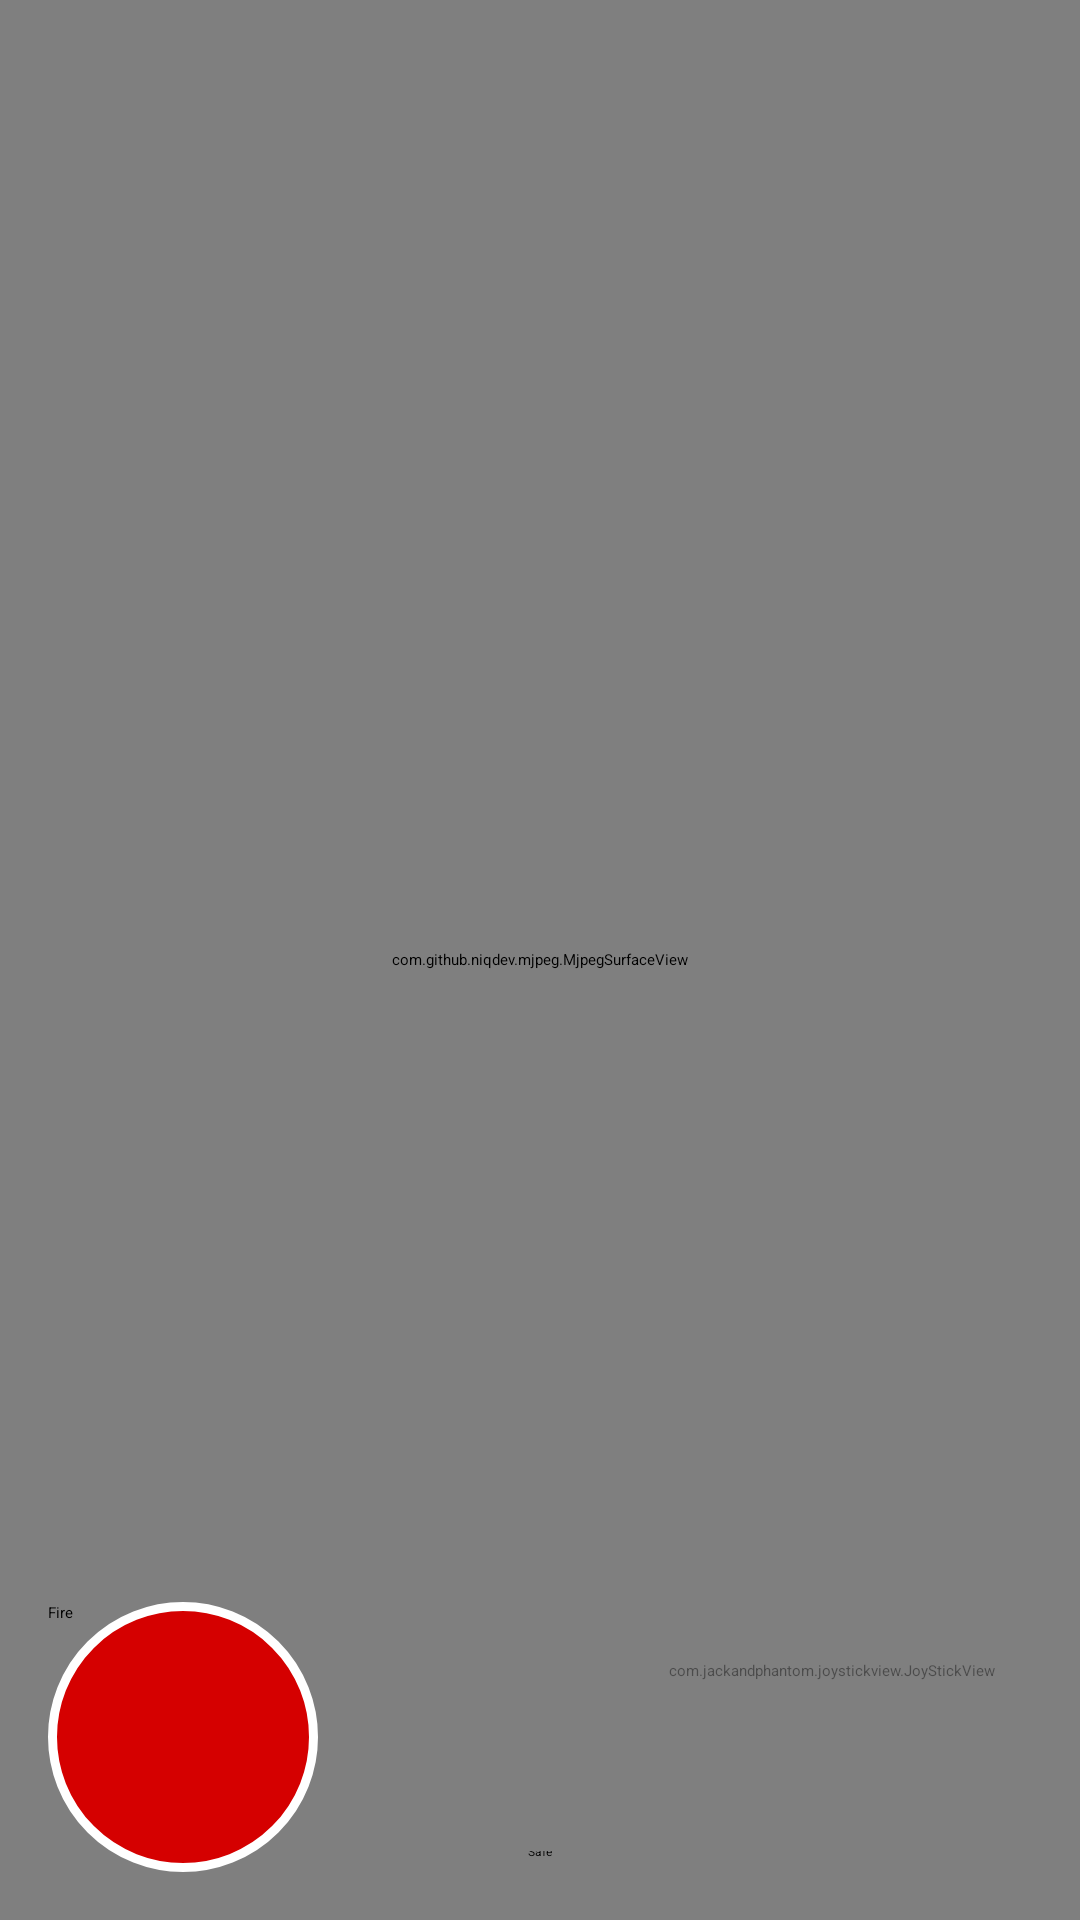

Android layout source for this screen:
<!-- AndroidManifest.xml: activity theme AppTheme.NoActionBar -->
<!-- res/layout/activity_turret_control.xml -->
<?xml version="1.0" encoding="utf-8"?>
<android.support.constraint.ConstraintLayout
    xmlns:android="http://schemas.android.com/apk/res/android"
    xmlns:app="http://schemas.android.com/apk/res-auto"
    xmlns:tools="http://schemas.android.com/tools"
    android:layout_width="match_parent"
    android:layout_height="match_parent"
    tools:context=".viewcontrollers.TurretControlActivity"
    tools:layout_editor_absoluteY="25dp">

    <com.github.niqdev.mjpeg.MjpegSurfaceView
        xmlns:stream="http://schemas.android.com/apk/res-auto"
        android:id="@+id/video_view"
        android:layout_width="0dp"
        android:layout_height="0dp"
        app:layout_constraintBottom_toBottomOf="parent"
        app:layout_constraintEnd_toEndOf="parent"
        app:layout_constraintStart_toStartOf="parent"
        app:layout_constraintTop_toTopOf="parent"
        stream:type="stream_default"/>

    <Switch
        android:id="@+id/safety"
        android:layout_width="wrap_content"
        android:layout_height="wrap_content"
        android:layout_marginBottom="16dp"
        android:layout_marginEnd="8dp"
        android:layout_marginStart="8dp"
        android:layout_marginTop="8dp"
        android:showText="true"
        android:textOff="@string/safety_on"
        android:textOn="@string/safety_off"
        app:layout_constraintBottom_toBottomOf="@+id/video_view"
        app:layout_constraintEnd_toEndOf="@+id/video_view"
        app:layout_constraintStart_toStartOf="@+id/video_view"
        app:layout_constraintTop_toTopOf="@+id/video_view"
        app:layout_constraintVertical_bias="1.0" />

    <Button
        android:id="@+id/fire_button"
        android:layout_width="wrap_content"
        android:layout_height="wrap_content"
        android:layout_marginBottom="16dp"
        android:layout_marginStart="16dp"
        android:layout_marginTop="8dp"
        android:background="@drawable/fire_button"
        android:text="@string/btn_fire"
        app:layout_constraintBottom_toBottomOf="parent"
        app:layout_constraintStart_toStartOf="parent"
        app:layout_constraintTop_toTopOf="parent"
        app:layout_constraintVertical_bias="1.0" />

    <com.jackandphantom.joystickview.JoyStickView
        android:id="@+id/analog_stick"
        android:layout_width="150dp"
        android:layout_height="150dp"
        android:layout_marginBottom="8dp"
        android:layout_marginEnd="8dp"
        android:layout_marginTop="8dp"
        android:alpha="0.4"
        app:innerCircleColor="@color/black"
        app:layout_constraintBottom_toBottomOf="parent"
        app:layout_constraintEnd_toEndOf="parent"
        app:layout_constraintTop_toTopOf="parent"
        app:layout_constraintVertical_bias="1.0"
        app:outerCircleBorderColor="@color/white"
        app:outerCircleBorderWidth="16"
        app:outerCircleColor="@color/gray" />

    <ImageView
        android:id="@+id/crosshair"
        android:layout_width="wrap_content"
        android:layout_height="wrap_content"
        android:layout_marginBottom="8dp"
        android:layout_marginEnd="8dp"
        android:layout_marginStart="8dp"
        android:layout_marginTop="8dp"
        app:layout_constraintBottom_toBottomOf="@+id/video_view"
        app:layout_constraintEnd_toEndOf="@+id/video_view"
        app:layout_constraintStart_toStartOf="@+id/video_view"
        app:layout_constraintTop_toTopOf="@+id/video_view"
        app:srcCompat="@drawable/crosshair" />

</android.support.constraint.ConstraintLayout>
<!-- resources referenced by this layout -->
<resources>
  <color name="black">#212121</color>
  <color name="gray">#484848</color>
  <color name="white">#ffffff</color>
  <!-- drawable crosshair: png bitmap (drawable, 785 bytes) -->
  <!-- drawable fire_button (drawable) -->
  <?xml version="1.0" encoding="utf-8"?>
  <shape
      xmlns:android="http://schemas.android.com/apk/res/android"
      android:shape="rectangle">
  
      <corners android:radius="50dp" />
      <solid android:color="@color/colorSecondary" />
      <size android:width="90dp" android:height="90dp" />
      <stroke android:width="3dp" android:color="#FFFFFF" />
  
  </shape>
  <string name="btn_fire">Fire</string>
  <string name="safety_off">Armed</string>
  <string name="safety_on">Safe</string>
  <color name="colorSecondary">@color/red</color>
  <color name="red">#d50000</color>
</resources>
